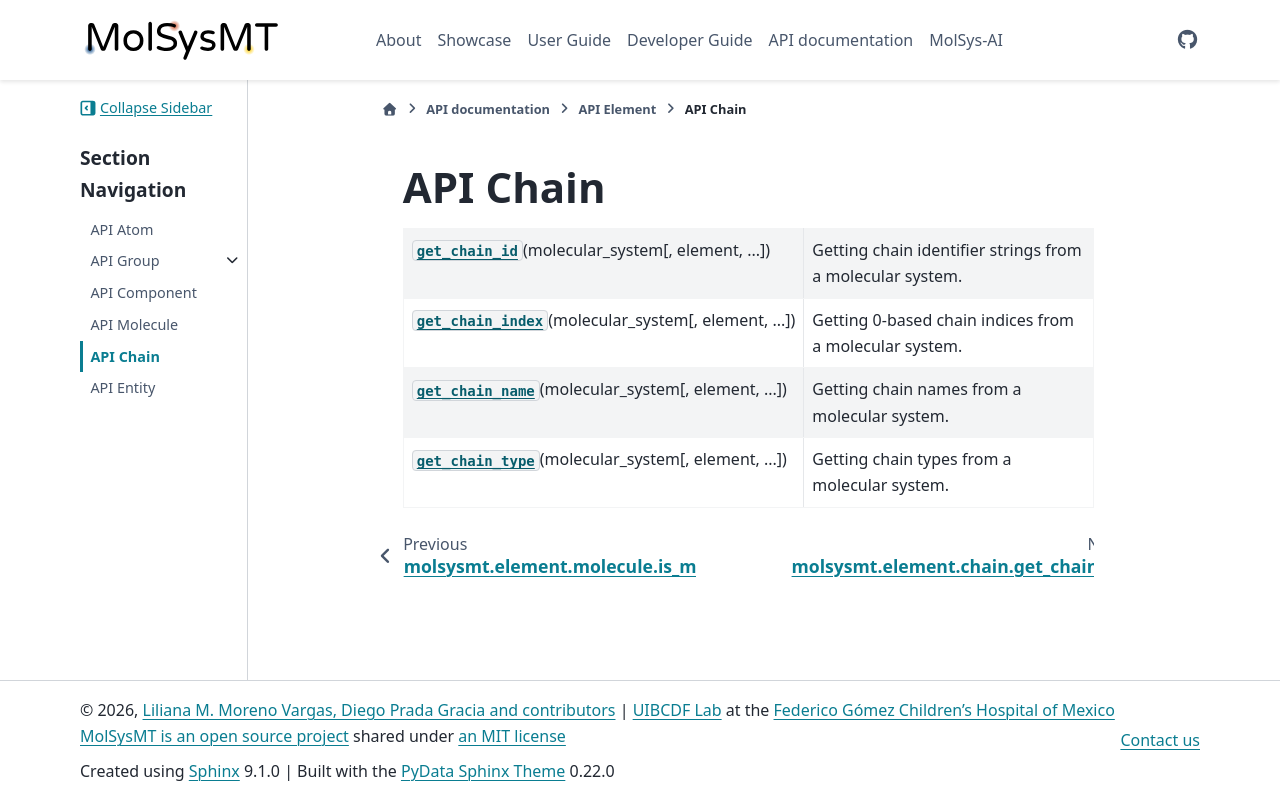

repository: uibcdf/molsysmt · page: api/element/chain/api_chain.html · generator: sphinx

.. _API Chain:

API Chain
=========

.. currentmodule:: molsysmt.element.chain

.. autosummary::
   :toctree: autosummary

   get_chain_id
   get_chain_index
   get_chain_name
   get_chain_type
